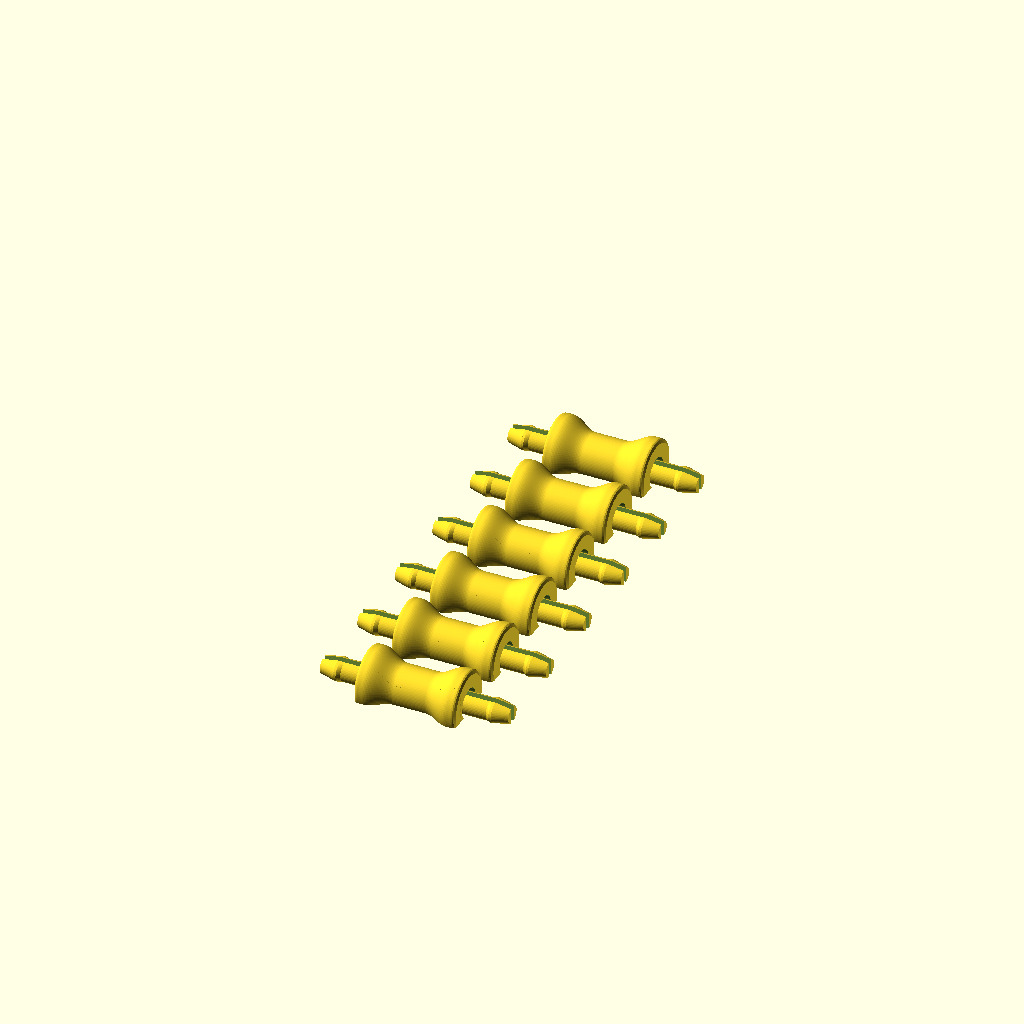
Cell 1: rendered with the file's own defaults.
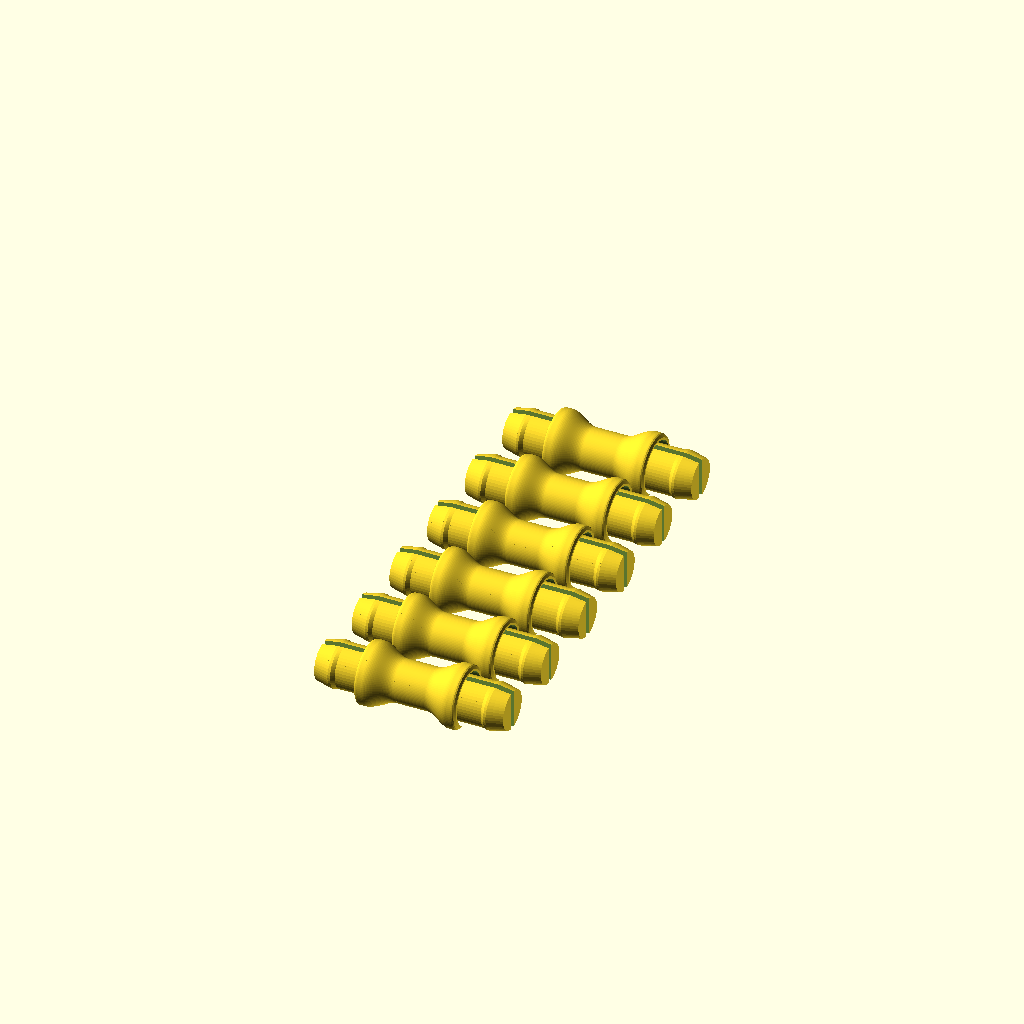
Cell 2 — peg_d set to 7.4, the other parameters unchanged.
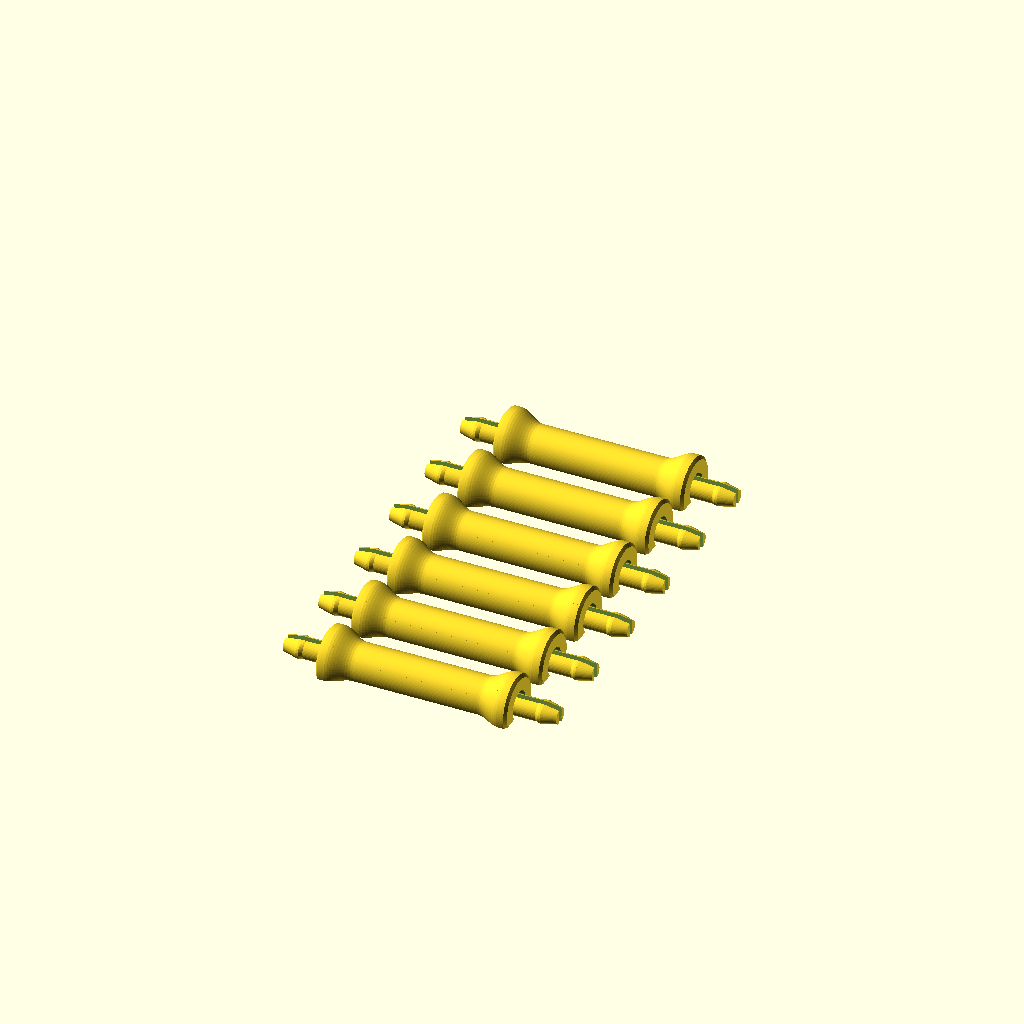
Cell 3 — gap set to 34, the other parameters unchanged.
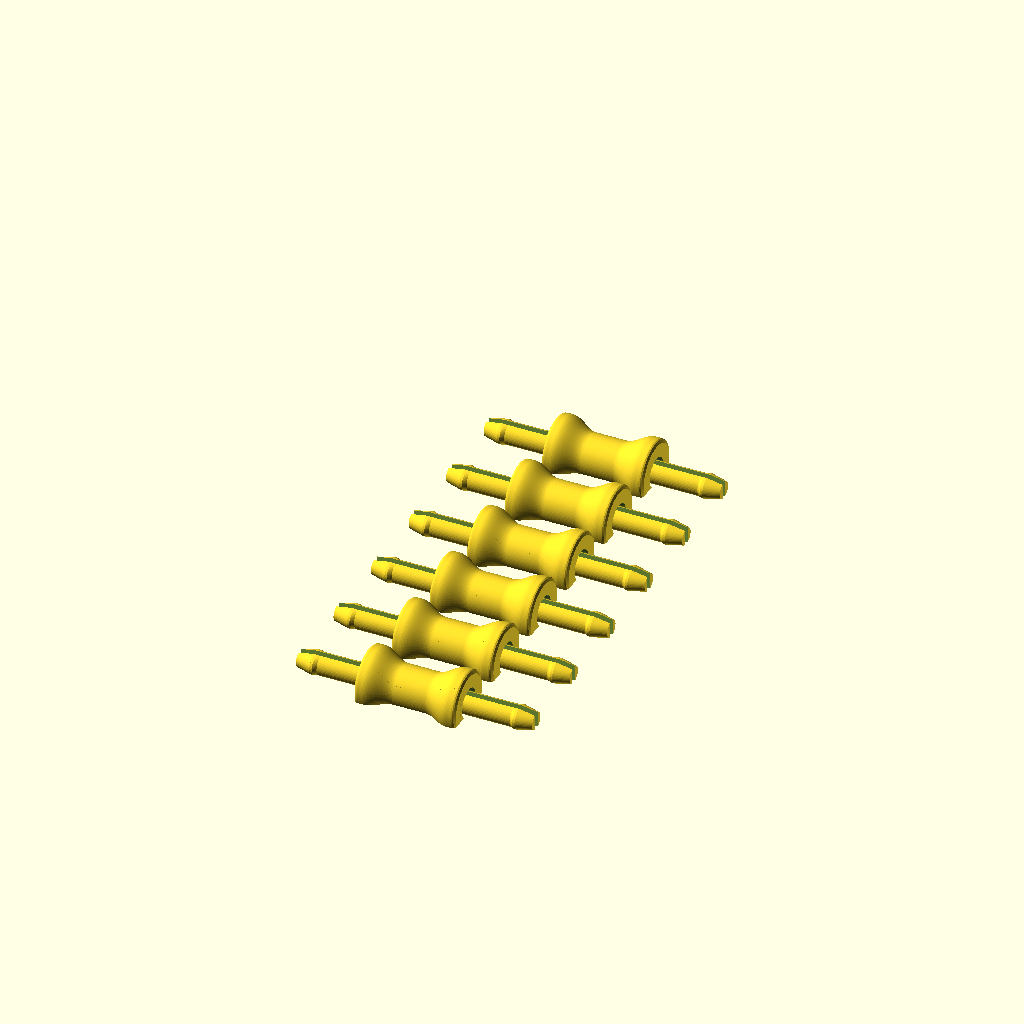
Cell 4: plate_t = 8 (everything else at default).
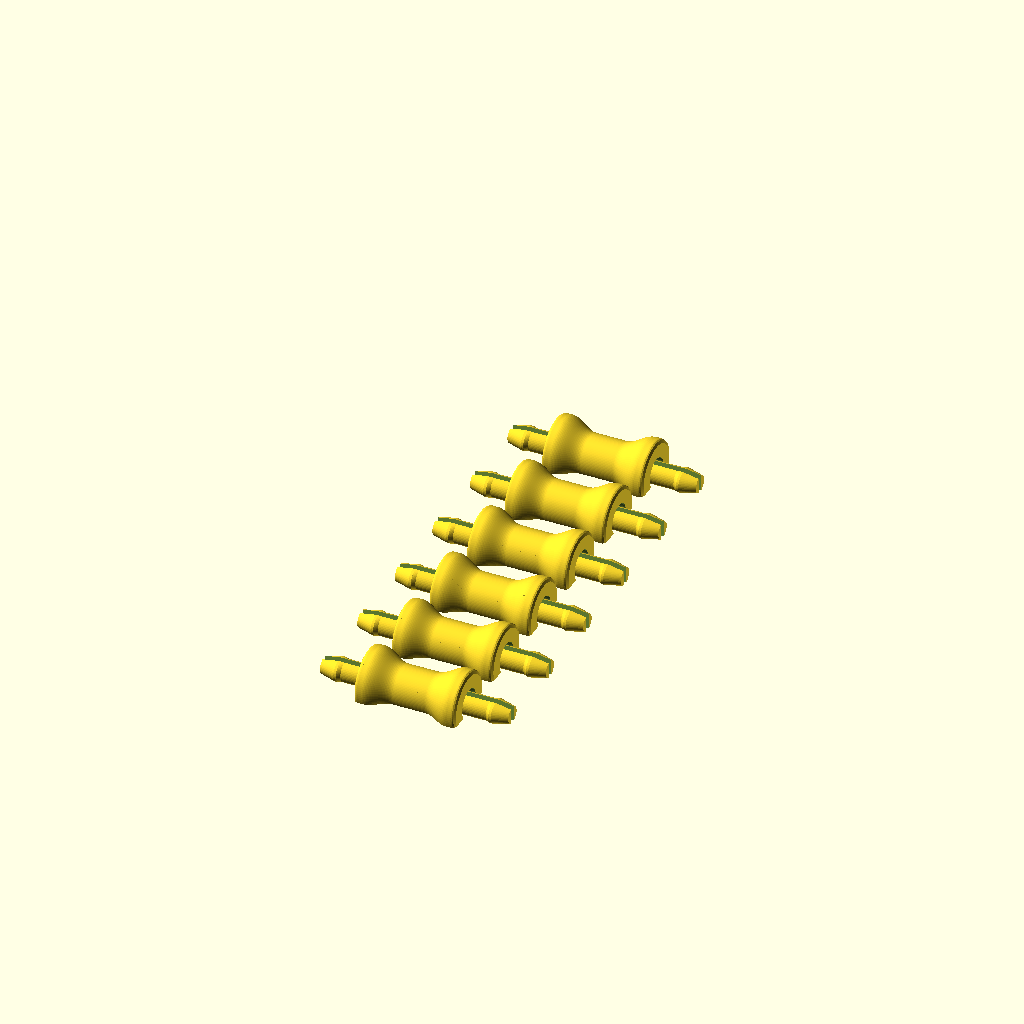
Cell 5: the same model with flat = 0.3.
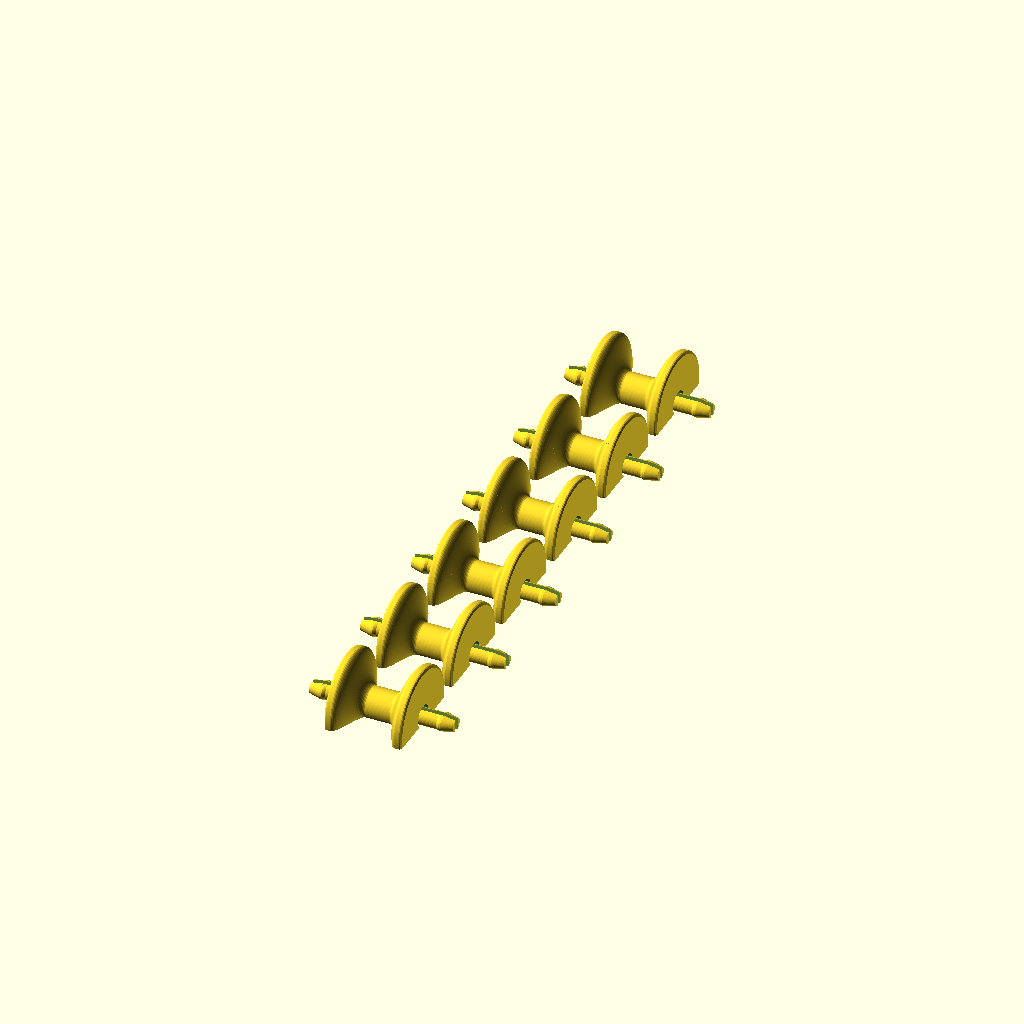
Cell 6 — flange_d set to 21, the other parameters unchanged.
All cells are drawn from the same view direction (rotation 55°, 0°, 25°, orthographic, colour scheme Cornfield), but the view is re-fitted for each cell, so position and scale can differ between cells as well as the parameter.
The OpenSCAD source (cad/printed-parts/spacers/v3/plate_pin.scad):
// Snap-in plate standoff pin v3 - 4 mm plates, thicker pegs in selectable sizes.
// Printed lying on its side, no supports. All sizes in mm.
part     = "set";   // "set" (6 pins), "pin", "test" (4 short pins: 3.4 / 3.7 / 4.0 / 4.4 mm pegs)
peg_d    = 3.7;     // peg thickness: choose with the test print
gap      = 17.0;    // space between the plates
plate_t  = 4.0;     // plate thickness
flat     = 0.15;
flange_d = 10.5;    // seat diameter
waist_d  = 7.0;
barb     = 0.45;    // each barb sticks out this far
slot_w   = 1.0;
relief   = 3.5;
relief_gap = 0.6;
lead     = 2.6;
grip     = 0.3;     // preload: barbs pull the plate against the seat
$fn = 48;
flange_len = 1.4; fillet_len = 4.5; edge_r = 0.6; N = 80;
function blend(t) = (1 - cos(180 * min(max(t, 0), 1))) / 2;
function rad(x, g) = let (d = min(x, g - x), fl = min(fillet_len, g/2 - flange_len))
    d < edge_r ? flange_d/2 - edge_r + sqrt(edge_r*edge_r - (edge_r - d)*(edge_r - d)) :
    d < flange_len ? flange_d/2 :
    flange_d/2 - (flange_d - waist_d)/2 * blend((d - flange_len) / fl);
module column(g) rotate([0, 90, 0]) rotate_extrude($fn = 96)
    polygon(concat([[0, 0]], [for (i = [0:N]) [rad(i * g / N, g), i * g / N]], [[0, g]]));
module disc(x, ry, rz) translate([x, 0, 0]) rotate([0, 90, 0]) scale([rz, ry, 1]) cylinder(r = 1, h = 0.01);
module chain(st) for (i = [0 : len(st) - 2]) hull() { disc(st[i][0], st[i][1], st[i][2]); disc(st[i+1][0], st[i+1][1], st[i+1][2]); }
module peg(r, rel) chain([[-rel, r, r], [plate_t - grip, r, r], [plate_t + 0.3, r + barb, r],
                          [plate_t + 0.7, r + barb, r], [plate_t + 0.7 + lead, r - 0.35, r - 0.45]]);
module pin(pd, g) {
    r = pd / 2; rel = min(relief, g/2 - 0.8);
    intersection() {
        translate([0, 0, r - flat]) difference() {
            union() {
                difference() { column(g);
                    for (m = [0, 1]) translate([m * g, 0, 0]) mirror([1 - m, 0, 0])
                        translate([-rel, 0, 0]) rotate([0, 90, 0]) cylinder(r = r + relief_gap, h = rel + 0.01); }
                for (m = [0, 1]) translate([m * g, 0, 0]) mirror([1 - m, 0, 0]) peg(r, rel);
            }
            for (m = [0, 1]) translate([m * g, 0, 0]) mirror([1 - m, 0, 0])
                hull() for (x = [-rel + 0.9, plate_t + lead + 2]) translate([x, 0, -(r + relief_gap - 0.1)])
                    cylinder(d = slot_w, h = 2 * (r + relief_gap - 0.1), $fn = 24);
        }
        translate([-30, -30, 0]) cube([g + 60, 60, 30]);
    }
}
if (part == "pin") pin(peg_d, gap);
else if (part == "set") for (i = [0:5]) translate([0, i * (flange_d + 3), 0]) pin(peg_d, gap);
else if (part == "test") {   // shortest = thinnest peg
    sizes = [3.4, 3.7, 4.0, 4.4]; lens = [6, 8, 10, 12];
    for (i = [0:3]) translate([0, i * (flange_d + 3), 0]) pin(sizes[i], lens[i]);
}
Parameter table extracted from the source (name, type, default, range or options):
part: string, default "set"
peg_d: number, default 3.7
gap: number, default 17
plate_t: number, default 4
flat: number, default 0.15
flange_d: number, default 10.5
waist_d: number, default 7
barb: number, default 0.45
slot_w: number, default 1
relief: number, default 3.5
relief_gap: number, default 0.6
lead: number, default 2.6
grip: number, default 0.3
